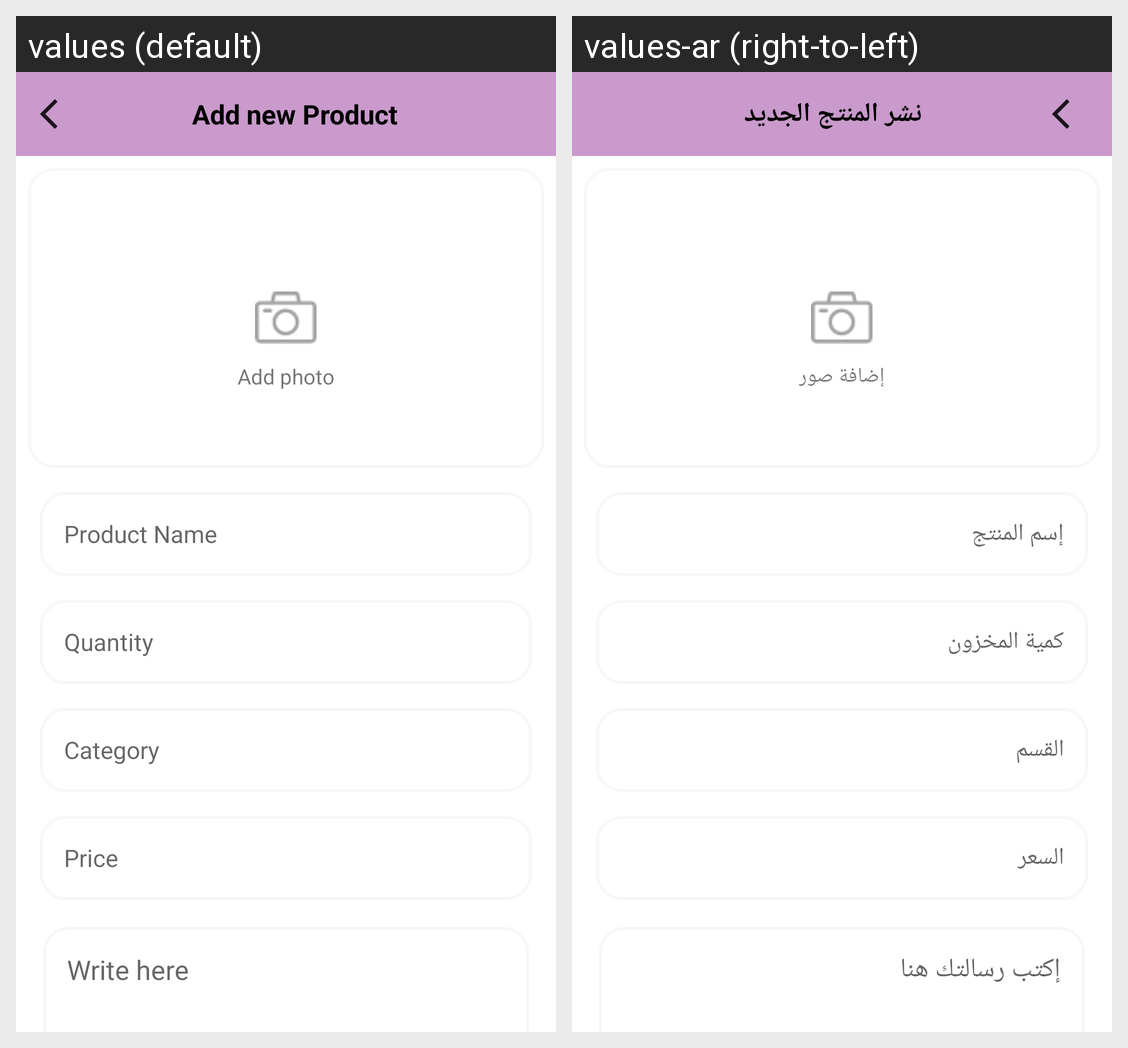

For this localized Android screen grid, give each drawn string resource with its value in every locale shown.
Android screen res/layout/fragment_add_product.xml rendered under 2 locales, left to right: values (default), values-ar (right-to-left). Device: Nexus 5 (rendered at 1080×1920; each locale shown at half size, 540×960, under a caption strip naming it); theme AppTheme.
Strings drawn on this screen, with the default value and each locale's value (text and hints the layout hard-codes, and strings that could not be matched under every locale, appear in the picture but are not listed):

add_new_product
  values: Add new Product
  values-ar: نشر المنتج الجديد

add_photo
  values: Add photo
  values-ar: إضافة صور

product_name
  values: Product Name
  values-ar: إسم المنتج

product_quantity
  values: Quantity
  values-ar: كمية المخزون

product_category
  values: Category
  values-ar: القسم

product_price
  values: Price
  values-ar: السعر

write_here
  values: Write here
  values-ar: إكتب رسالتك هنا
